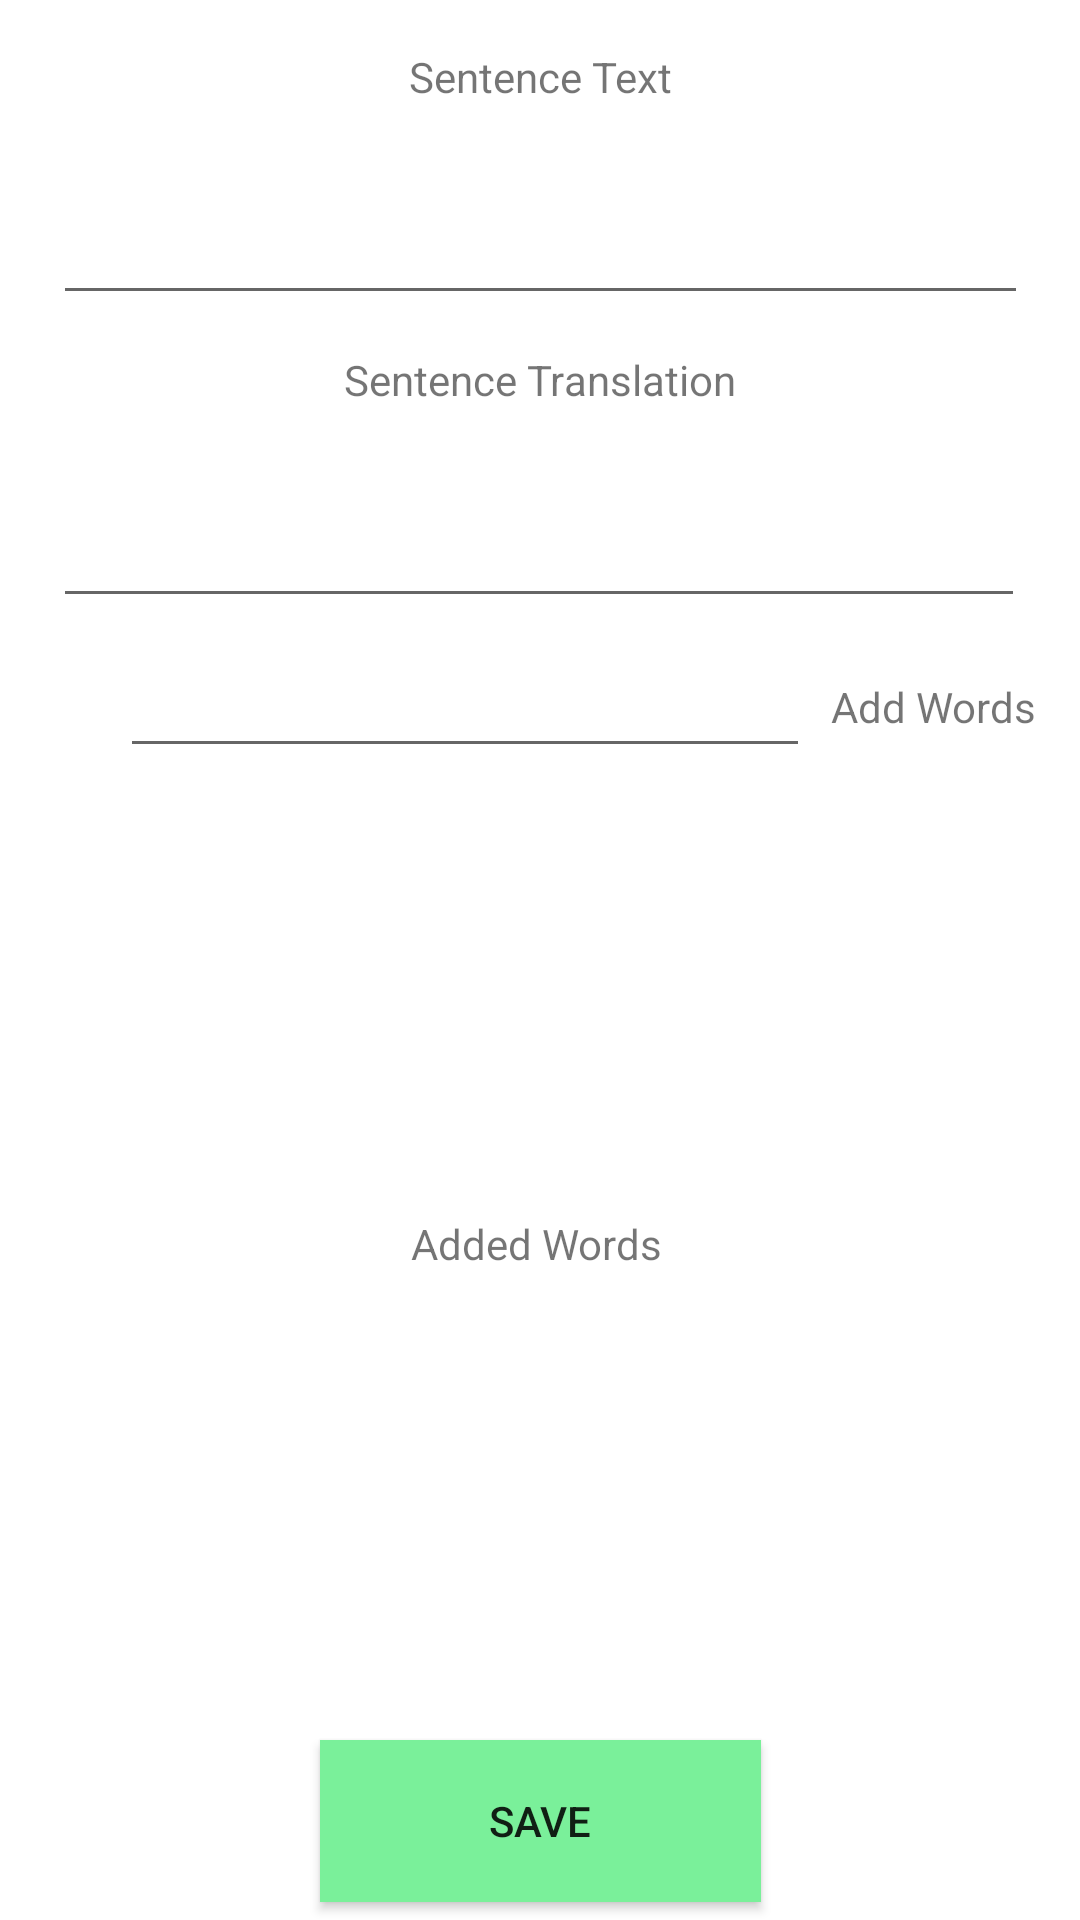

Layout XML and referenced resources for this Android screen:
<!-- AndroidManifest.xml: application theme Theme.KanjiGear -->
<!-- res/layout/activity_add_new_sentence.xml -->
<?xml version="1.0" encoding="utf-8"?>
<androidx.constraintlayout.widget.ConstraintLayout xmlns:android="http://schemas.android.com/apk/res/android"
    xmlns:app="http://schemas.android.com/apk/res-auto"
    xmlns:tools="http://schemas.android.com/tools"
    android:layout_width="match_parent"
    android:layout_height="match_parent"
    tools:context=".views.dictionary.AddNewSentence">

    <EditText
        android:id="@+id/addSentenceText"
        android:layout_width="325dp"
        android:layout_height="58dp"
        android:layout_marginTop="12dp"
        android:ems="10"
        android:inputType="textPersonName"
        app:layout_constraintEnd_toEndOf="parent"
        app:layout_constraintStart_toStartOf="parent"
        app:layout_constraintTop_toBottomOf="@+id/textView5" />

    <EditText
        android:id="@+id/addSentenceMeaning"
        android:layout_width="324dp"
        android:layout_height="58dp"
        android:layout_marginTop="12dp"
        android:ems="10"
        android:inputType="textPersonName"
        app:layout_constraintEnd_toEndOf="parent"
        app:layout_constraintHorizontal_bias="0.494"
        app:layout_constraintStart_toStartOf="parent"
        app:layout_constraintTop_toBottomOf="@+id/textView11" />

    <TextView
        android:id="@+id/textView5"
        android:layout_width="wrap_content"
        android:layout_height="wrap_content"
        android:layout_marginTop="16dp"
        android:text="Sentence Text"
        app:layout_constraintEnd_toEndOf="parent"
        app:layout_constraintStart_toStartOf="parent"
        app:layout_constraintTop_toTopOf="parent" />

    <TextView
        android:id="@+id/textView11"
        android:layout_width="wrap_content"
        android:layout_height="wrap_content"
        android:layout_marginTop="12dp"
        android:text="Sentence Translation"
        app:layout_constraintEnd_toEndOf="parent"
        app:layout_constraintStart_toStartOf="parent"
        app:layout_constraintTop_toBottomOf="@+id/addSentenceText" />

    <androidx.recyclerview.widget.RecyclerView
        android:id="@+id/addSentenceListAdd"
        android:layout_width="412dp"
        android:layout_height="132dp"
        android:layout_marginTop="12dp"
        android:background="@color/listBG"
        app:layout_constraintEnd_toEndOf="parent"
        app:layout_constraintHorizontal_bias="0.0"
        app:layout_constraintStart_toStartOf="parent"
        app:layout_constraintTop_toBottomOf="@+id/textView12">

    </androidx.recyclerview.widget.RecyclerView>

    <androidx.recyclerview.widget.RecyclerView
        android:id="@+id/addSentenceListRemove"
        android:layout_width="413dp"
        android:layout_height="132dp"
        android:background="@color/listBG"
        app:layout_constraintEnd_toEndOf="parent"
        app:layout_constraintStart_toStartOf="parent"
        app:layout_constraintTop_toBottomOf="@+id/textView13" />

    <TextView
        android:id="@+id/textView12"
        android:layout_width="wrap_content"
        android:layout_height="wrap_content"
        android:layout_marginTop="20dp"
        android:text="Add Words"
        app:layout_constraintEnd_toEndOf="parent"
        app:layout_constraintHorizontal_bias="0.317"
        app:layout_constraintStart_toEndOf="@+id/addSentenceSearchWord"
        app:layout_constraintTop_toBottomOf="@+id/addSentenceMeaning" />

    <TextView
        android:id="@+id/textView13"
        android:layout_width="wrap_content"
        android:layout_height="wrap_content"
        android:layout_marginTop="16dp"
        android:text="Added Words"
        app:layout_constraintEnd_toEndOf="parent"
        app:layout_constraintHorizontal_bias="0.496"
        app:layout_constraintStart_toStartOf="parent"
        app:layout_constraintTop_toBottomOf="@+id/addSentenceListAdd" />

    <Button
        android:id="@+id/addSentenceSave"
        android:layout_width="147dp"
        android:layout_height="54dp"
        android:layout_marginTop="24dp"
        android:background="@color/button_green"
        android:onClick="save"
        android:text="Save"
        app:layout_constraintEnd_toEndOf="parent"
        app:layout_constraintStart_toStartOf="parent"
        app:layout_constraintTop_toBottomOf="@+id/addSentenceListRemove" />

    <EditText
        android:id="@+id/addSentenceSearchWord"
        android:layout_width="230dp"
        android:layout_height="36dp"
        android:layout_marginStart="40dp"
        android:layout_marginTop="14dp"
        android:ems="10"
        android:inputType="textPersonName"
        android:textSize="12sp"
        app:layout_constraintStart_toStartOf="parent"
        app:layout_constraintTop_toBottomOf="@+id/addSentenceMeaning" />
</androidx.constraintlayout.widget.ConstraintLayout>
<!-- resources referenced by this layout -->
<resources>
  <color name="button_green">#7af09a</color>
  <style name="Theme.KanjiGear" parent="Theme.MaterialComponents.DayNight.DarkActionBar">
          
          <item name="colorPrimary">@color/purple_500</item>
          <item name="colorPrimaryVariant">@color/purple_700</item>
          <item name="colorOnPrimary">@color/white</item>
          
          <item name="colorSecondary">@color/teal_200</item>
          <item name="colorSecondaryVariant">@color/teal_700</item>
          <item name="colorOnSecondary">@color/black</item>
          
          <item name="android:statusBarColor" tools:targetApi="l">?attr/colorPrimaryVariant</item>
          
      </style>
  <color name="purple_500">#FF6200EE</color>
  <color name="purple_700">#FF3700B3</color>
  <color name="white">#FFFFFFFF</color>
  <color name="teal_200">#FF03DAC5</color>
  <color name="teal_700">#FF018786</color>
  <color name="black">#FF000000</color>
</resources>
